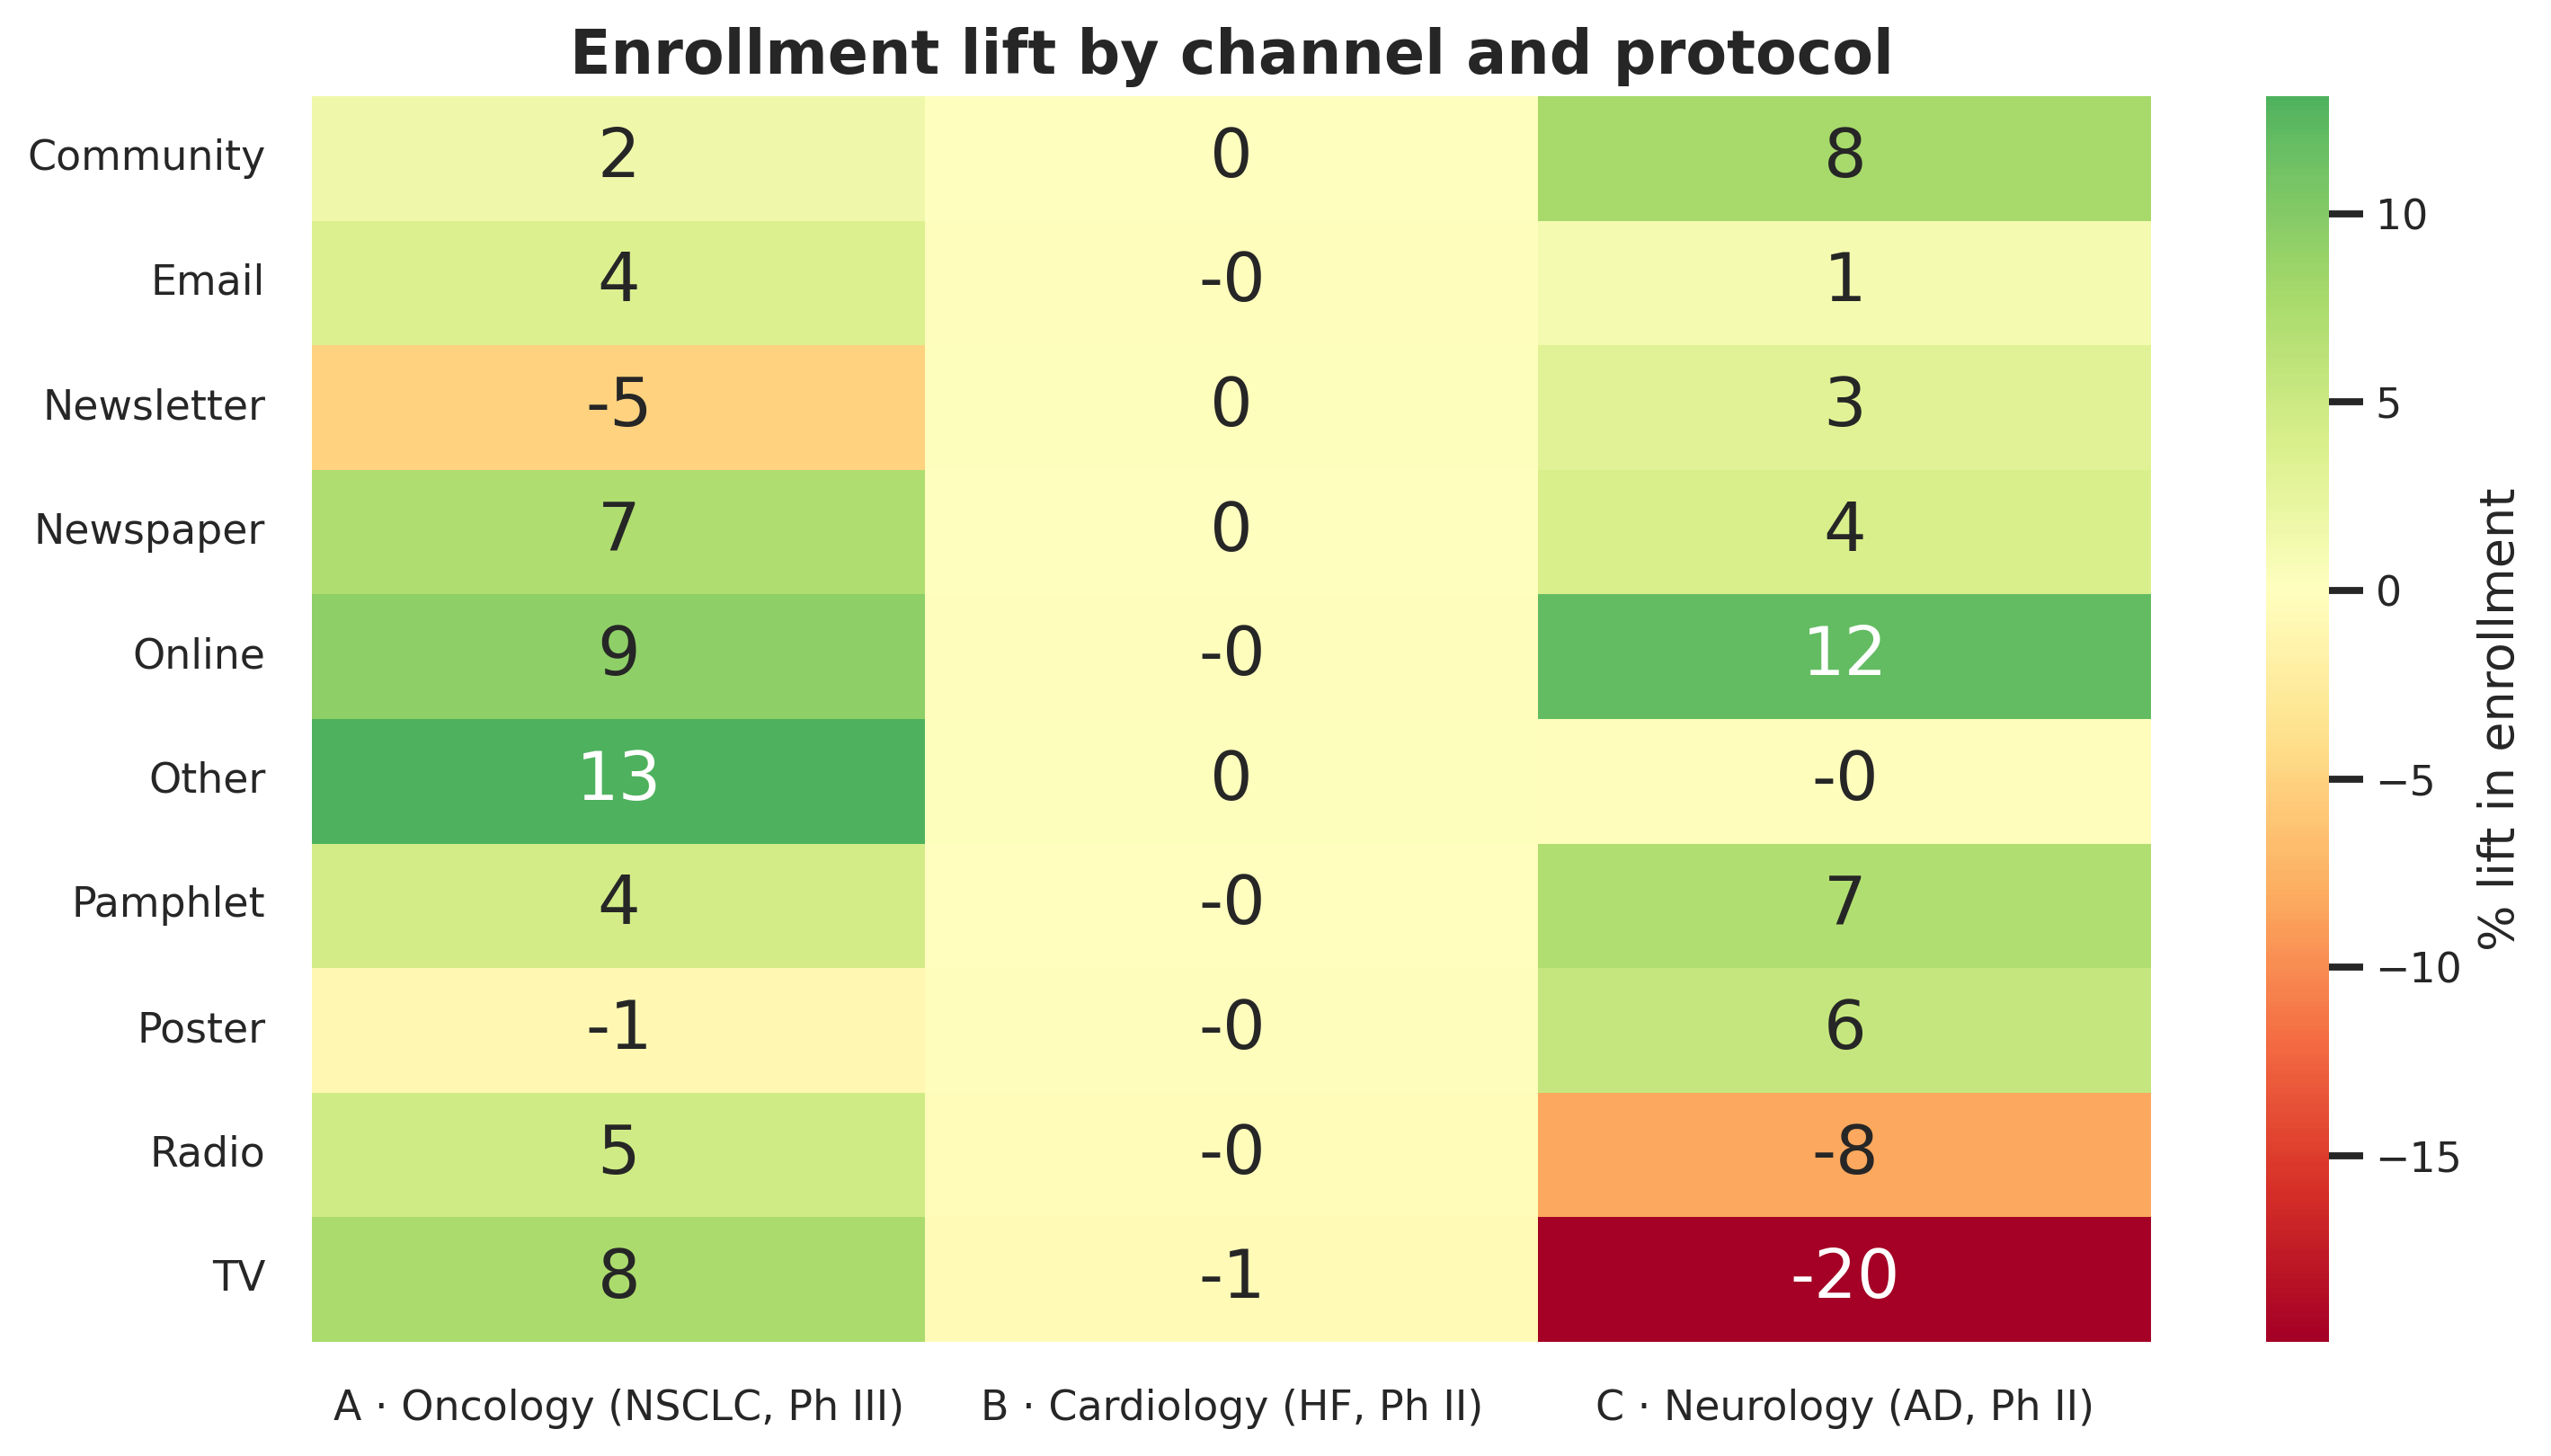

Source data for this figure (header and first rows):
Channel, A · Oncology (NSCLC, Ph III), B · Cardiology (HF, Ph II), C · Neurology (AD, Ph II)
Community, 1.7, 0.2, 7.9
Email, 3.7, -0.2, 1.2
Newsletter, -5.0, 0.2, 3.2
Newspaper, 7.2, 0.1, 3.9
Online, 9.5, -0.2, 12.1
Other, 13.1, 0.3, -0.3
Pamphlet, 4.3, -0.1, 7.1
Poster, -1.0, -0.3, 5.6
Radio, 4.6, -0.3, -8.4
TV, 7.5, -0.7, -19.9
